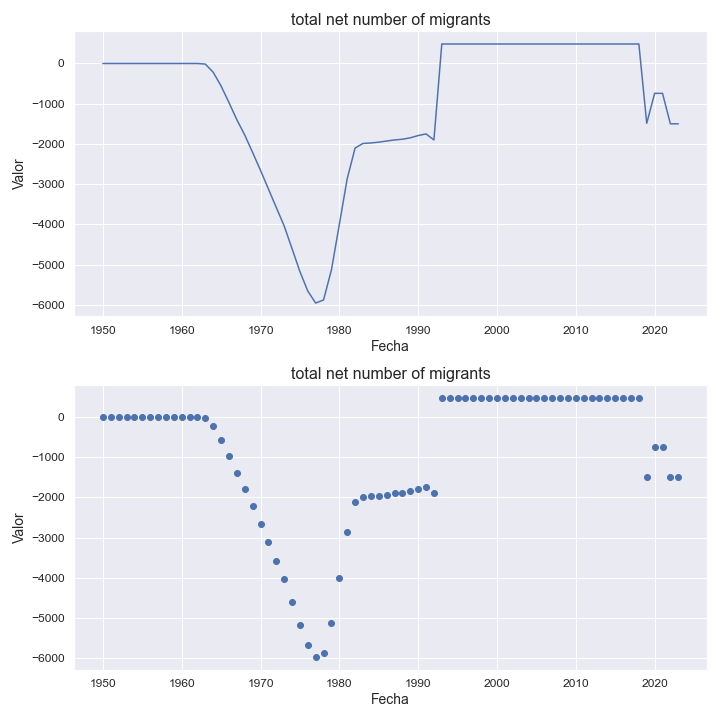

The table this chart was drawn from, first rows:
indicatorshortname, locationid, location, iso2, timeid, time, value
total net number of migrants, 450, madagascar, mg, 1, 1950, 0.0
total net number of migrants, 450, madagascar, mg, 2, 1951, 0.0
total net number of migrants, 450, madagascar, mg, 3, 1952, 0.0
total net number of migrants, 450, madagascar, mg, 4, 1953, 0.0
total net number of migrants, 450, madagascar, mg, 5, 1954, 0.0
total net number of migrants, 450, madagascar, mg, 6, 1955, 0.0
total net number of migrants, 450, madagascar, mg, 7, 1956, 0.0
total net number of migrants, 450, madagascar, mg, 8, 1957, 0.0
total net number of migrants, 450, madagascar, mg, 9, 1958, 0.0
total net number of migrants, 450, madagascar, mg, 10, 1959, 0.0
total net number of migrants, 450, madagascar, mg, 11, 1960, 0.0
total net number of migrants, 450, madagascar, mg, 12, 1961, 0.0
total net number of migrants, 450, madagascar, mg, 13, 1962, 0.0
total net number of migrants, 450, madagascar, mg, 14, 1963, -15.0
total net number of migrants, 450, madagascar, mg, 15, 1964, -218.0
total net number of migrants, 450, madagascar, mg, 16, 1965, -560.0
total net number of migrants, 450, madagascar, mg, 17, 1966, -972.0
total net number of migrants, 450, madagascar, mg, 18, 1967, -1398
total net number of migrants, 450, madagascar, mg, 19, 1968, -1778
total net number of migrants, 450, madagascar, mg, 20, 1969, -2212
total net number of migrants, 450, madagascar, mg, 21, 1970, -2657
total net number of migrants, 450, madagascar, mg, 22, 1971, -3118
total net number of migrants, 450, madagascar, mg, 23, 1972, -3579
total net number of migrants, 450, madagascar, mg, 24, 1973, -4038
total net number of migrants, 450, madagascar, mg, 25, 1974, -4603
total net number of migrants, 450, madagascar, mg, 26, 1975, -5174
total net number of migrants, 450, madagascar, mg, 27, 1976, -5659
total net number of migrants, 450, madagascar, mg, 28, 1977, -5957
total net number of migrants, 450, madagascar, mg, 29, 1978, -5879
total net number of migrants, 450, madagascar, mg, 30, 1979, -5130
total net number of migrants, 450, madagascar, mg, 31, 1980, -4002
total net number of migrants, 450, madagascar, mg, 32, 1981, -2864
total net number of migrants, 450, madagascar, mg, 33, 1982, -2102
total net number of migrants, 450, madagascar, mg, 34, 1983, -1988
total net number of migrants, 450, madagascar, mg, 35, 1984, -1976
total net number of migrants, 450, madagascar, mg, 36, 1985, -1956
total net number of migrants, 450, madagascar, mg, 37, 1986, -1928
total net number of migrants, 450, madagascar, mg, 38, 1987, -1901
total net number of migrants, 450, madagascar, mg, 39, 1988, -1883
total net number of migrants, 450, madagascar, mg, 40, 1989, -1848
total net number of migrants, 450, madagascar, mg, 41, 1990, -1792
total net number of migrants, 450, madagascar, mg, 42, 1991, -1751
total net number of migrants, 450, madagascar, mg, 43, 1992, -1901
total net number of migrants, 450, madagascar, mg, 44, 1993, 485.0
total net number of migrants, 450, madagascar, mg, 45, 1994, 485.0
total net number of migrants, 450, madagascar, mg, 46, 1995, 485.0
total net number of migrants, 450, madagascar, mg, 47, 1996, 485.0
total net number of migrants, 450, madagascar, mg, 48, 1997, 485.0
total net number of migrants, 450, madagascar, mg, 49, 1998, 485.0
total net number of migrants, 450, madagascar, mg, 50, 1999, 485.0
total net number of migrants, 450, madagascar, mg, 51, 2000, 485.0
total net number of migrants, 450, madagascar, mg, 52, 2001, 485.0
total net number of migrants, 450, madagascar, mg, 53, 2002, 485.0
total net number of migrants, 450, madagascar, mg, 54, 2003, 485.0
total net number of migrants, 450, madagascar, mg, 55, 2004, 485.0
total net number of migrants, 450, madagascar, mg, 56, 2005, 485.0
total net number of migrants, 450, madagascar, mg, 57, 2006, 485.0
total net number of migrants, 450, madagascar, mg, 58, 2007, 485.0
total net number of migrants, 450, madagascar, mg, 59, 2008, 485.0
total net number of migrants, 450, madagascar, mg, 60, 2009, 485.0
... 14 more rows
